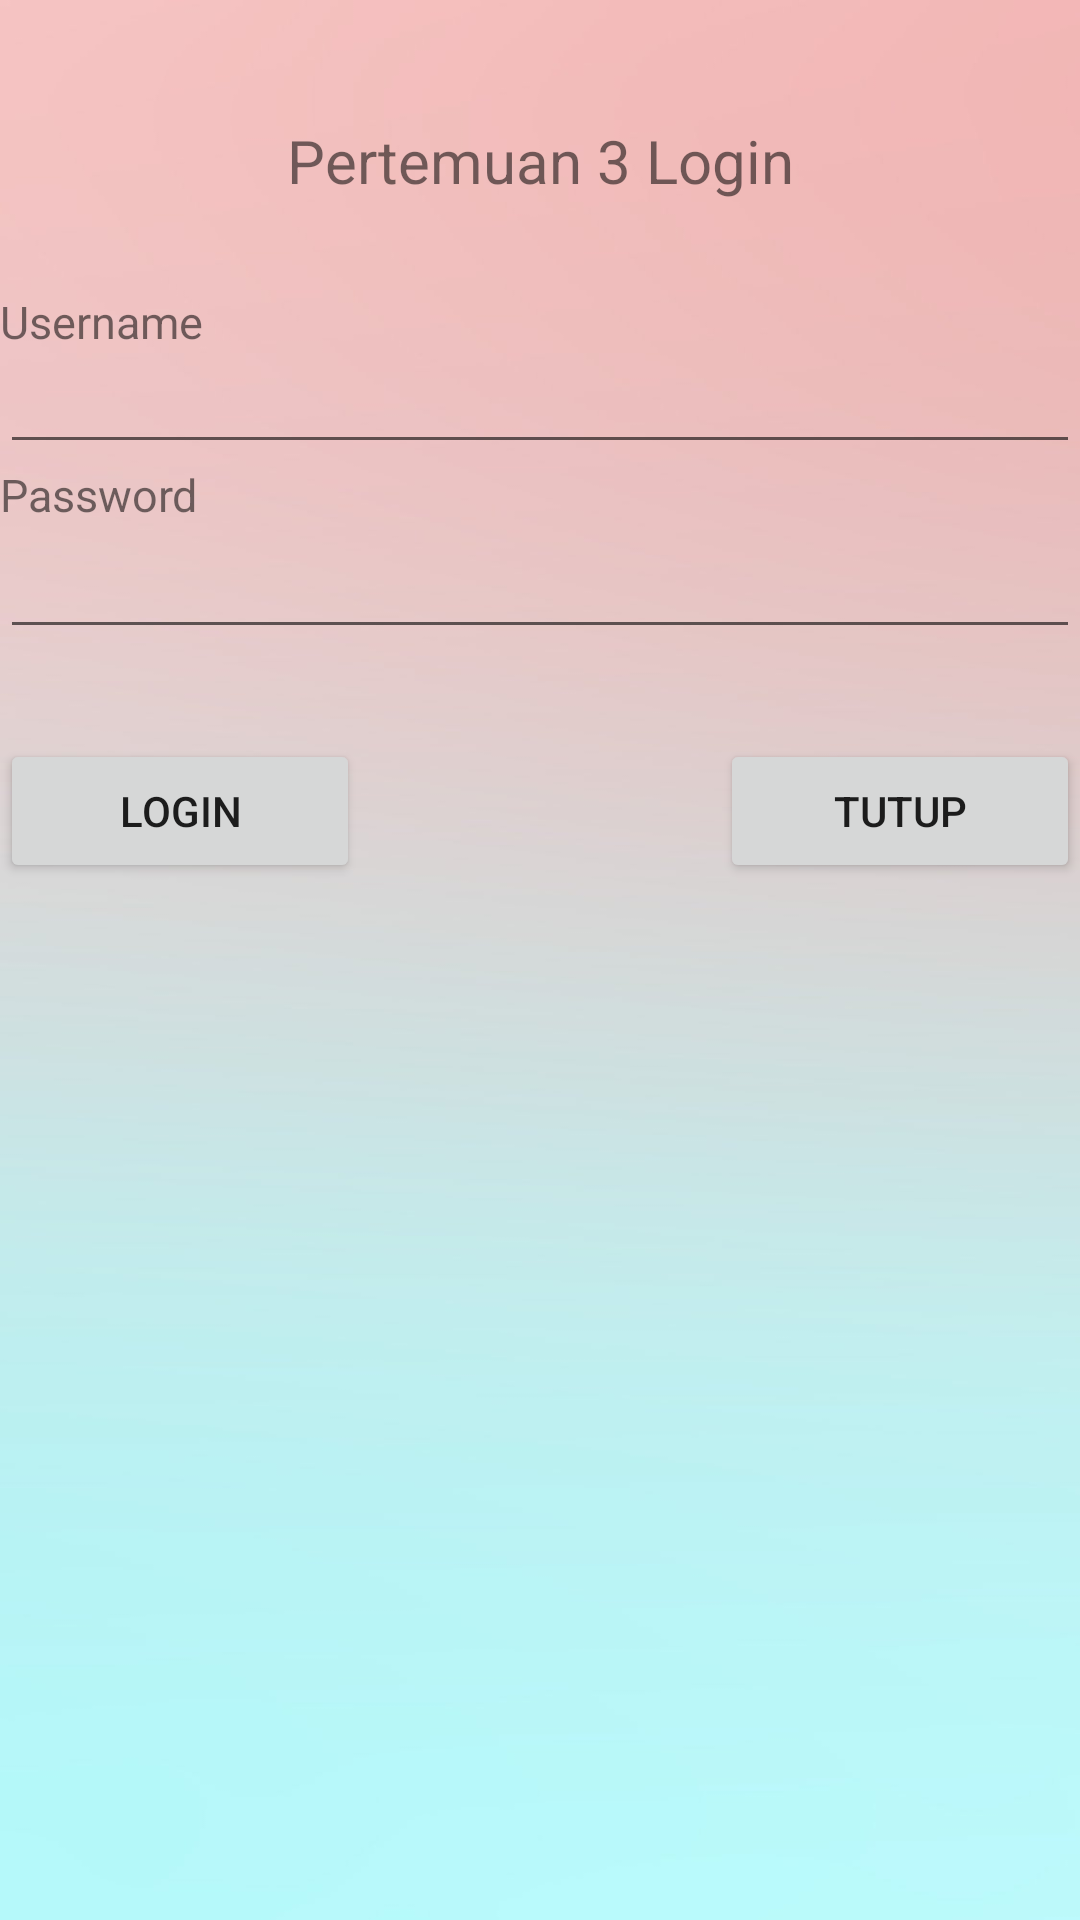

Reconstruct the res/layout file that produces this screen, plus the resources it refers to.
<!-- AndroidManifest.xml: application theme Theme.UTS_ShafaMahir -->
<!-- res/layout/activity_periii.xml -->
<?xml version="1.0" encoding="utf-8"?>
<RelativeLayout xmlns:android="http://schemas.android.com/apk/res/android"
    xmlns:tools="http://schemas.android.com/tools"
    android:layout_width="match_parent"
    android:layout_height="match_parent"
    android:background="@mipmap/background"
    tools:context=".activity_periii">

    <LinearLayout
        android:layout_width="match_parent"
        android:layout_height="match_parent"
        android:orientation="vertical"
        android:layout_marginTop="40dp"
        tools:ignore="UselessLeaf,UselessParent">

        <TextView
            android:layout_width="match_parent"
            android:layout_height="wrap_content"
            android:text="Pertemuan 3 Login"
            android:textSize="20dp"
            android:gravity="center"
            tools:ignore="HardcodedText,SpUsage" />
        <TextView
            android:layout_width="match_parent"
            android:layout_height="wrap_content"
            android:layout_marginTop="30dp"
            android:text="Username"
            android:textSize="15dp"
            tools:ignore="HardcodedText,SpUsage" />

        <EditText
            android:id="@+id/username"
            android:layout_width="match_parent"
            android:layout_height="wrap_content"
            android:textSize="15dp"
            android:ems="10"
            android:inputType="textEmailAddress"
            tools:ignore="Autofill,LabelFor,SpUsage" />
        <TextView
            android:layout_width="match_parent"
            android:layout_height="wrap_content"
            android:text="Password"
            android:textSize="15dp"
            tools:ignore="HardcodedText,SpUsage" />

        <EditText
            android:id="@+id/password"
            android:layout_width="match_parent"
            android:layout_height="wrap_content"
            android:ems="10"
            android:inputType="textPassword"
            tools:ignore="Autofill,LabelFor" />

        <LinearLayout
            android:layout_width="match_parent"
            android:layout_height="match_parent"
            android:orientation="horizontal"
            android:layout_marginTop="30dp">

            <Button
                android:id="@+id/btn_login"
                android:layout_width="match_parent"
                android:layout_height="wrap_content"
                android:layout_weight="1"
                android:text="Login"
                tools:ignore="ButtonStyle,HardcodedText" />

            <Space
                android:layout_width="match_parent"
                android:layout_height="wrap_content"
                android:layout_weight="1"/>

            <Button
                android:id="@+id/btn_tutup"
                android:layout_width="match_parent"
                android:layout_height="wrap_content"
                android:layout_weight="1"
                android:text="Tutup"
                tools:ignore="ButtonStyle,HardcodedText" />
        </LinearLayout>


    </LinearLayout>
</RelativeLayout>
<!-- resources referenced by this layout -->
<resources>
  <!-- mipmap background: jpg bitmap (mipmap-xxhdpi, 25672 bytes) -->
  <style name="Theme.UTS_ShafaMahir" parent="Theme.MaterialComponents.DayNight.DarkActionBar">
          
          <item name="colorPrimary">@color/purple_500</item>
          <item name="colorPrimaryVariant">@color/purple_700</item>
          <item name="colorOnPrimary">@color/white</item>
          
          <item name="colorSecondary">@color/teal_200</item>
          <item name="colorSecondaryVariant">@color/teal_700</item>
          <item name="colorOnSecondary">@color/black</item>
          
          <item name="android:statusBarColor" tools:targetApi="l">?attr/colorPrimaryVariant</item>
          
      </style>
  <!-- not gathered from this repository: default colours our renderer supplied (Android Studio template values) -->
  <color name="purple_500">#FF6200EE</color>
  <color name="purple_700">#FF3700B3</color>
  <color name="teal_200">#FF03DAC5</color>
  <color name="teal_700">#FF018786</color>
  <color name="black">#FF000000</color>
  <color name="white">#FFFFFFFF</color>
</resources>
